Run: headless pygame with SDL's dummy video driver; simulated clock (each Clock.tick advances the game by its frame time, no real sleeping); random seed 0; keys injected as events and as key.get_pressed() state; mouse plan: one left click at the window centre at the start of phase 2, then a move to the lower-right quarter at the start of phase 3.
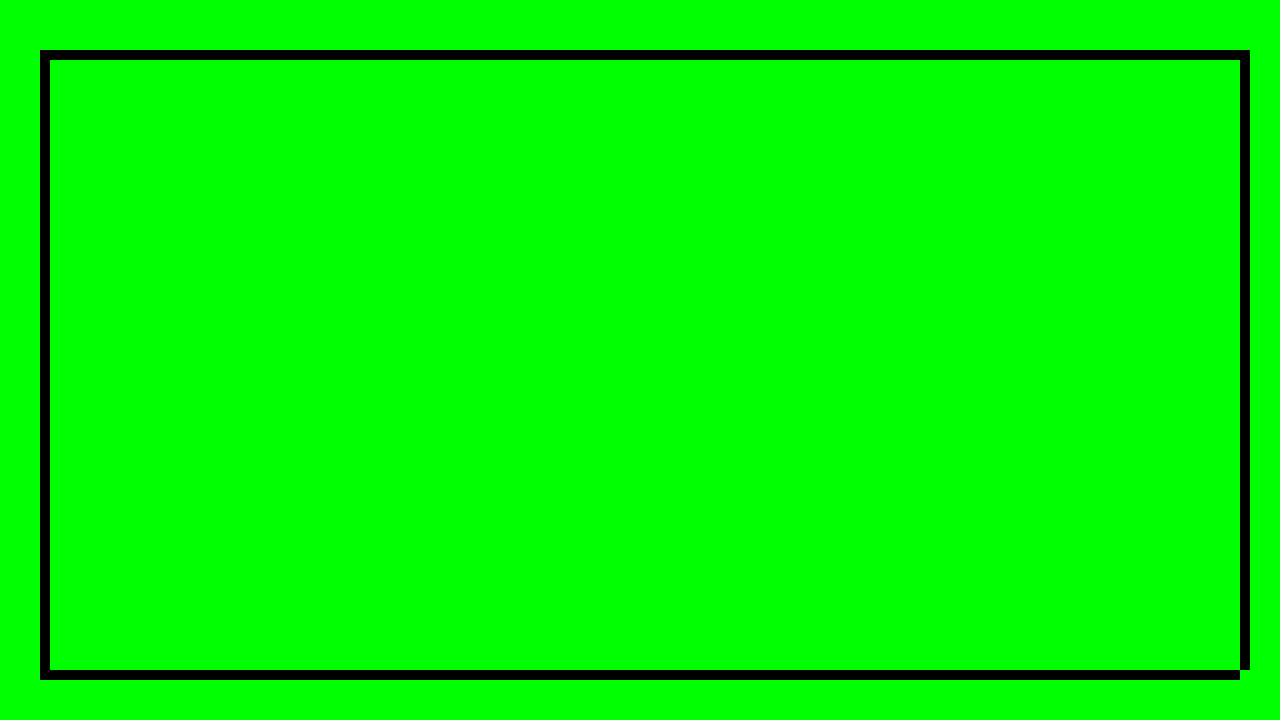
Frame 1 of 4 · flips 1–60 · no input
Frame 2 of 4 · flips 61–180 · clicked the window centre · tapped SPACE, RETURN · held RIGHT (→), D · screen unchanged from frame 1, image omitted
Frame 3 of 4 · flips 181–300 · moved the mouse to the lower-right quarter · held DOWN (↓), S · screen unchanged from frame 2, image omitted
Frame 4 of 4 · flips 301–420 · held LEFT (←), A, UP (↑), W · screen unchanged from frame 3, image omitted

The pygame program that drew these frames:

# Importanto e iniciando o Pygame
import pygame

pygame.init()
# Variavel que define as cores, colocar um nome e ela no RGB
preto = (   0,   0,   0)
branco = ( 255, 255, 255)
verde = (   0, 255,   0)
vermelho = ( 255,   0,   0)
# Tamanho da tela, pode ser uma variavel como x y
size = (1280, 720)
#x = 640
#y = 310
# cria uma classe que pode ser usada para tudo, tipo uma variavel, com ela, podemos dar as informacoes, e puxar isso depois.
class personagem (pygame.sprite.Sprite):
    def __init__(self, x, y):
        super().__init__()
        self.image = pygame.Surface([50, 50])
        self.image.fill(vermelho)
        self.rect = self.image.get_rect()
        self.rect.x = 640
        self.rect.y = 320
# Usa a variavel "size"  no caso para abrir a tela, e define o nome da tela.
screen = pygame.display.set_mode(size)
pygame.display.set_caption("ae luanidos")
# um loop para manter a janela aberta, e permitir com que o usuario feche a mesma, pelo visto vai ser usado para tudo, para dar update e td mais
fechar = False
tempo = pygame.time.Clock()
# Gameloop, tudo esta ligado a este while, ele que fica carregando e recarregando tudo na tela.
# pode ter uma funcao que chama este gameloop(o while). O igor que me falou essa ultima parte, pedir ajuda para o luan(para ele explicar e/ou mostrar, ou falar novamente com o Igor
while not fechar:
        for event in pygame.event.get():
            if event.type == pygame.QUIT:
                fechar = True
# torna a tela verde, e o mais importante, limpa a tela, de forma que atualiza as infos na mesma. Dessa forma, podemos colocar outras informacoes na tela Nao gerar NADA antes disso( Fora variaveis )
        screen.fill(verde)
        #Barra do topo
        pygame.draw.rect(screen, preto, [40, 50, 1200, 10])
        #Barra de baixo
        pygame.draw.rect(screen, preto, [40, 670, 1200, 10])
        #Esquerda
        pygame.draw.rect(screen, preto, [40, 50, 10, 620])

        pygame.draw.rect(screen, preto, [1240, 50, 10, 620])


        for event in pygame.event.get():
            if event.type == pygame.MOUSEBUTTONDOWN:
                print("Saindo")
        pygame.display.flip()
# Limita os frames/fps para o numero escolhido, no caso 60, mas esta dando algum bug, verificar e corrigir

# Um laco para printar infos (apenas testando para aprender)(Ainda n esta funcionando)
for event in pygame.event.get():
        if event.type == pygame.QUIT:
           print("Saindo")
# Gera 3 retangulos, MAS precisa estar relacionado com o gameloop para receber o update

pygame.display.flip()

pygame.quit()
